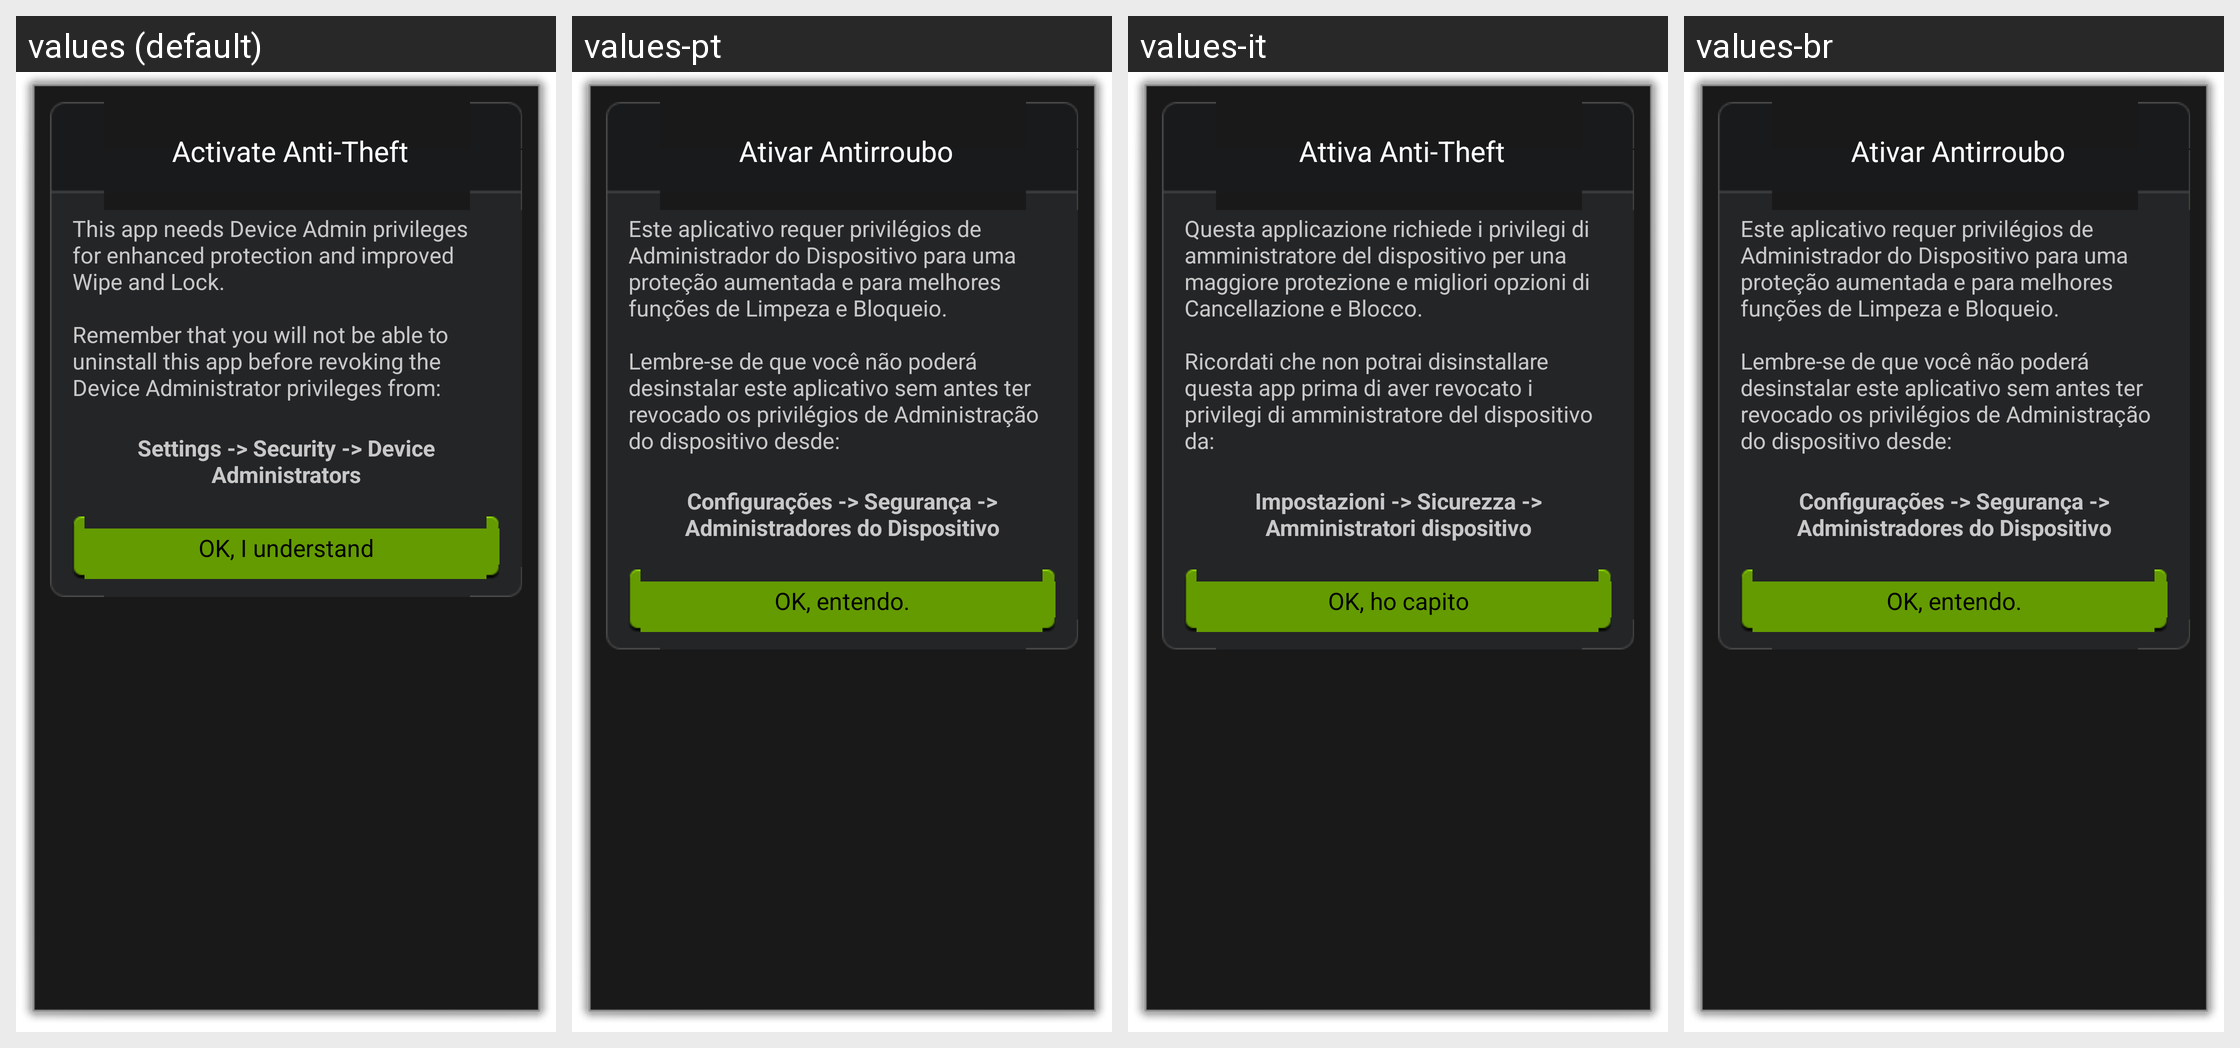

Translations of the strings shown on this Android screen, per locale in the grid:
Android screen res/layout/information.xml rendered under 4 locales, left to right: values (default), values-pt, values-it, values-br. Device: Nexus 5 (rendered at 1080×1920; each locale shown at half size, 540×960, under a caption strip naming it); theme android:Theme.Dialog.
Other locales in the repository, not shown: values-de, values-es, values-fr, values-hi, values-hu, values-iw, values-ko, values-pl, values-pt-rBR, values-ro, values-ru, values-uk, values-vi.
Strings drawn on this screen, with the default value and each locale's value (text and hints the layout hard-codes, and strings that could not be matched under every locale, appear in the picture but are not listed):

main_screen_activate_button
  values: Activate Anti-Theft
  values-pt: Ativar Antirroubo
  values-it: Attiva Anti-Theft
  values-br: Ativar Antirroubo

information_device_admin_needed
  values: This app needs Device Admin privileges for enhanced protection and improved Wipe and Lock.
      
      Remember that you will not be able to uninstall this app before revoking the Device Administrator privileges from:
  values-pt: Este aplicativo requer privilégios de Administrador do Dispositivo para uma proteção aumentada e para melhores funções de Limpeza e Bloqueio.
      
      Lembre-se de que você não poderá desinstalar este aplicativo sem antes ter revocado os privilégios de Administração do dispositivo desde:
  values-it: Questa applicazione richiede i privilegi di amministratore del dispositivo per una maggiore protezione e migliori opzioni di Cancellazione e Blocco.
      
      Ricordati che non potrai disinstallare questa app prima di aver revocato i privilegi di amministratore del dispositivo da:
  values-br: Este aplicativo requer privilégios de Administrador do Dispositivo para uma proteção aumentada e para melhores funções de Limpeza e Bloqueio.
      
      Lembre-se de que você não poderá desinstalar este aplicativo sem antes ter revocado os privilégios de Administração do dispositivo desde:

information_device_admin_extra
  values: Settings -> Security -> Device Administrators
  values-pt: Configurações -> Segurança -> Administradores do Dispositivo
  values-it: Impostazioni -> Sicurezza -> Amministratori dispositivo
  values-br: Configurações -> Segurança -> Administradores do Dispositivo

information_btn_ok
  values: OK, I understand
  values-pt: OK, entendo.
  values-it: OK, ho capito
  values-br: OK, entendo.
